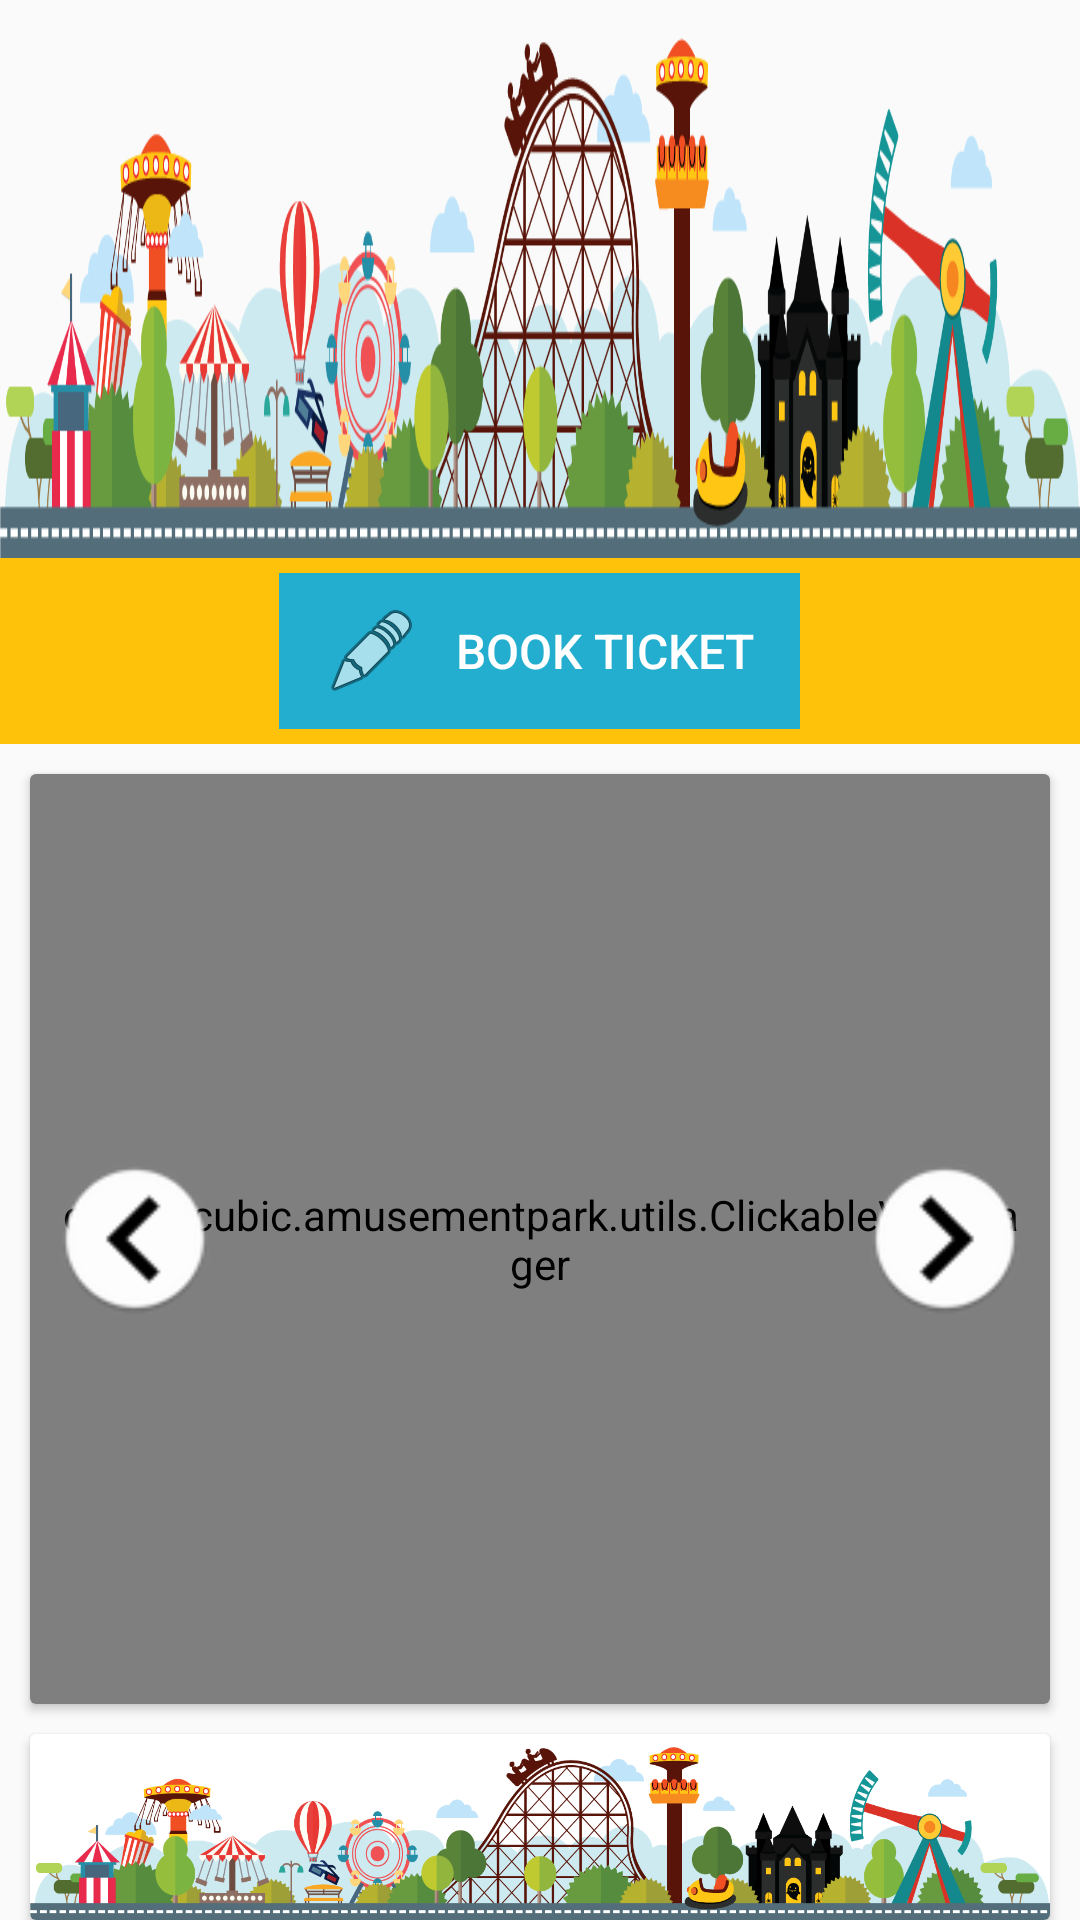

Produce the Android XML layout that renders to this screen, including the resource entries it uses.
<!-- AndroidManifest.xml: application theme MyMaterialTheme -->
<!-- res/layout/fragment_home.xml -->
<LinearLayout xmlns:android="http://schemas.android.com/apk/res/android"
    xmlns:app="http://schemas.android.com/apk/res-auto"
    xmlns:tools="http://schemas.android.com/tools"
    android:layout_width="match_parent"
    android:layout_height="match_parent"
    android:orientation="vertical"
    tools:context="com.bicubic.amusementpark.fragment.HomeFragment">

    <ImageView
        android:layout_width="match_parent"
        android:layout_height="0dp"
        android:layout_weight="30"
        android:background="@drawable/header" />

    <RelativeLayout
        android:layout_width="match_parent"
        android:layout_height="0dp"
        android:layout_weight="10"
        android:background="@color/colorAccent">

        <RelativeLayout
            android:layout_width="wrap_content"
            android:layout_height="wrap_content"
            android:layout_centerHorizontal="true"
            android:layout_centerVertical="true"
            android:layout_marginBottom="5dp"
            android:layout_marginTop="5dp"
            android:background="@color/colorPrimary">

            <Button
                android:id="@+id/bt_book_ticket"
                android:layout_width="wrap_content"
                android:layout_height="match_parent"
                android:background="@color/transparent"
                android:drawableLeft="@android:drawable/ic_menu_edit"
                android:drawableStart="@android:drawable/ic_menu_edit"
                android:text="   Book Ticket"
                android:paddingRight="15dp"
                android:paddingLeft="15dp"
                android:textColor="@color/white"
                android:textSize="16sp" />

        </RelativeLayout>


    </RelativeLayout>

    <androidx.cardview.widget.CardView
        android:layout_width="match_parent"
        android:layout_height="0dp"
        android:layout_marginLeft="10dp"
        android:layout_marginRight="10dp"
        android:layout_marginTop="10dp"
        android:layout_weight="50"
        android:elevation="30dp">

        <RelativeLayout
            android:layout_width="match_parent"
            android:layout_height="match_parent">

            <Button
                android:id="@+id/bt_previous"
                android:layout_width="50dp"
                android:layout_height="50dp"
                android:layout_alignParentLeft="true"
                android:layout_alignParentStart="true"
                android:layout_centerVertical="true"
                android:layout_marginLeft="10dp"
                android:layout_marginStart="10dp"
                android:background="@mipmap/ic_previous" />

            <com.bicubic.amusementpark.utils.ClickableViewPager
                android:id="@+id/viewpager"
                android:layout_width="match_parent"
                android:layout_height="match_parent"
                android:padding="8dp" />

            <Button
                android:id="@+id/bt_next"
                android:layout_width="50dp"
                android:layout_height="50dp"
                android:layout_alignParentEnd="true"
                android:layout_alignParentRight="true"
                android:layout_centerVertical="true"
                android:layout_marginRight="10dp"
                android:background="@mipmap/ic_next" />

        </RelativeLayout>

    </androidx.cardview.widget.CardView>

    <androidx.cardview.widget.CardView
        android:layout_width="match_parent"
        android:layout_height="0dp"
        android:layout_marginLeft="10dp"
        android:layout_marginRight="10dp"
        android:layout_marginTop="10dp"
        android:layout_weight="10"
        android:elevation="18dp"
        android:padding="5dp">

        <ImageView
            android:layout_width="match_parent"
            android:layout_height="match_parent"
            android:contentDescription="footer image for offer"
            android:scaleType="fitXY"
            android:src="@drawable/header" />

    </androidx.cardview.widget.CardView>


</LinearLayout>
<!-- resources referenced by this layout -->
<resources>
  <color name="colorAccent">#FEC20B</color>
  <color name="colorPrimary">#23AED0</color>
  <color name="white">#FFFFFF</color>
  <!-- drawable header: png bitmap (drawable-hdpi, 133223 bytes) -->
  <!-- mipmap ic_next: png bitmap (mipmap-mdpi, 1663 bytes) -->
  <!-- mipmap ic_previous: png bitmap (mipmap-mdpi, 1673 bytes) -->
  <style name="MyMaterialTheme" parent="MyMaterialTheme.Base">
  
      </style>
  <style name="MyMaterialTheme.Base" parent="Base.Theme.AppCompat.Light.DarkActionBar">
          <item name="windowNoTitle">true</item>
          <item name="windowActionBar">false</item>
          <item name="colorPrimary">@color/colorPrimary</item>
          <item name="colorPrimaryDark">@color/colorPrimaryDark</item>
          <item name="colorAccent">@color/colorAccent</item>
      </style>
  <color name="colorPrimaryDark">#1690ae</color>
</resources>
